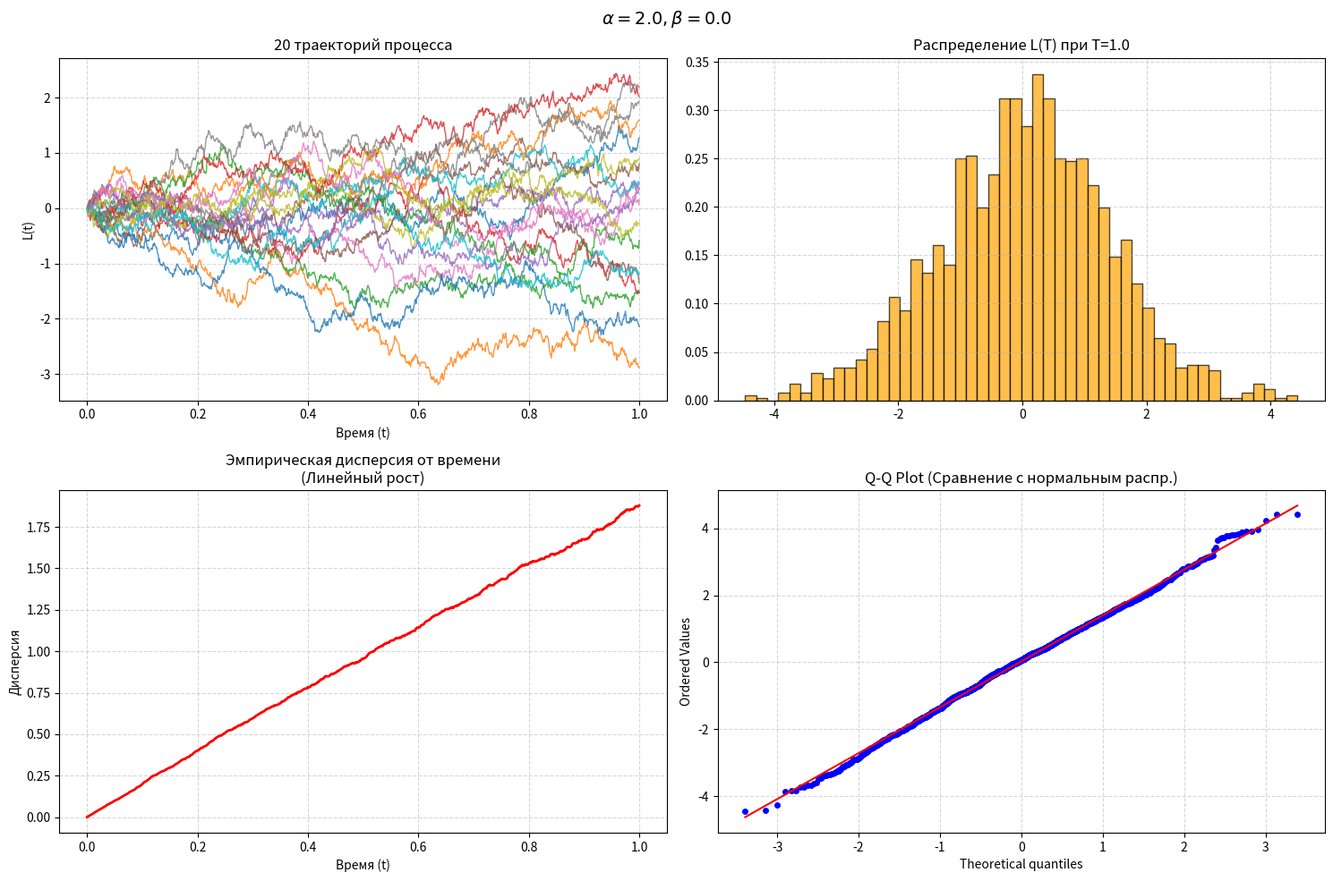
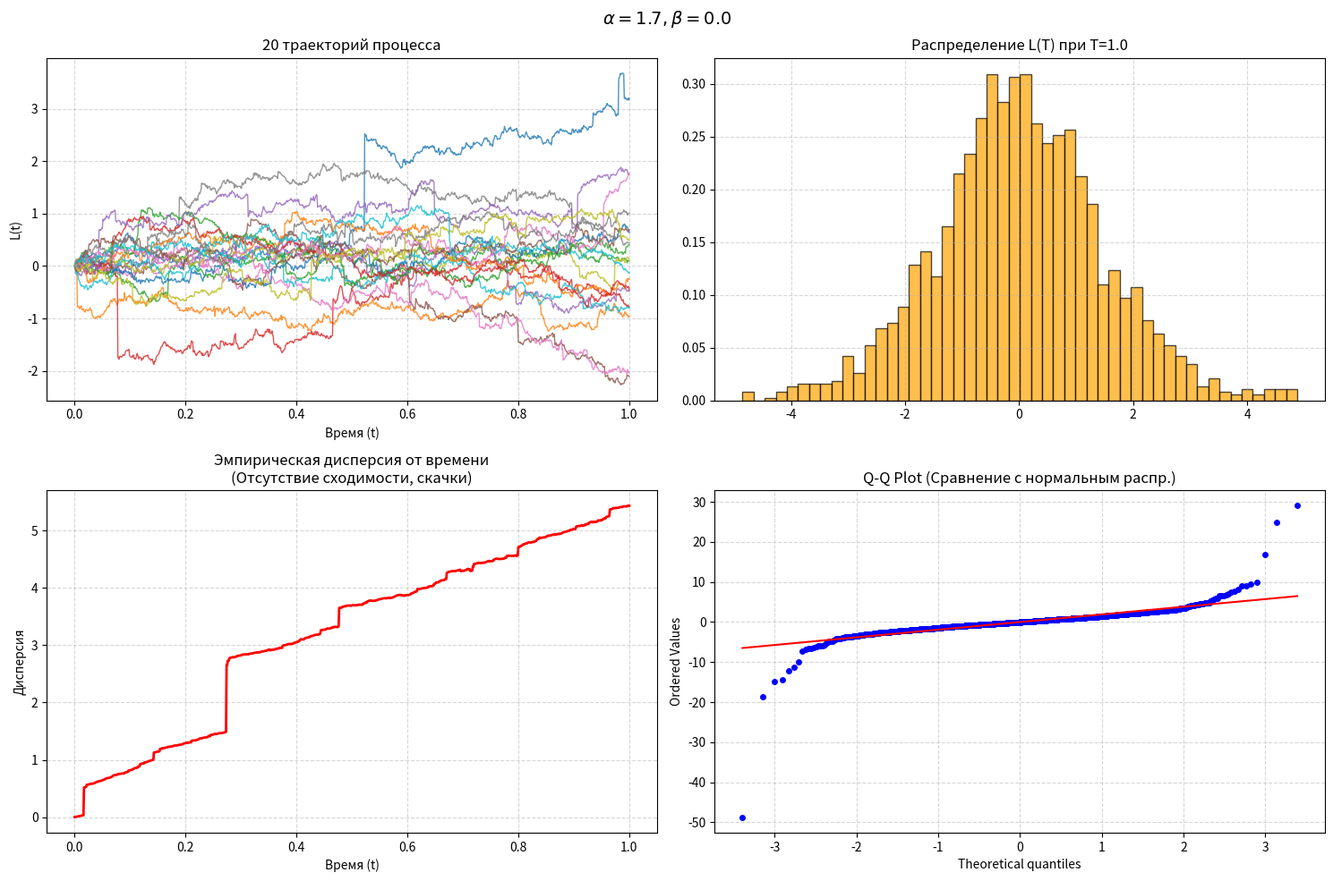
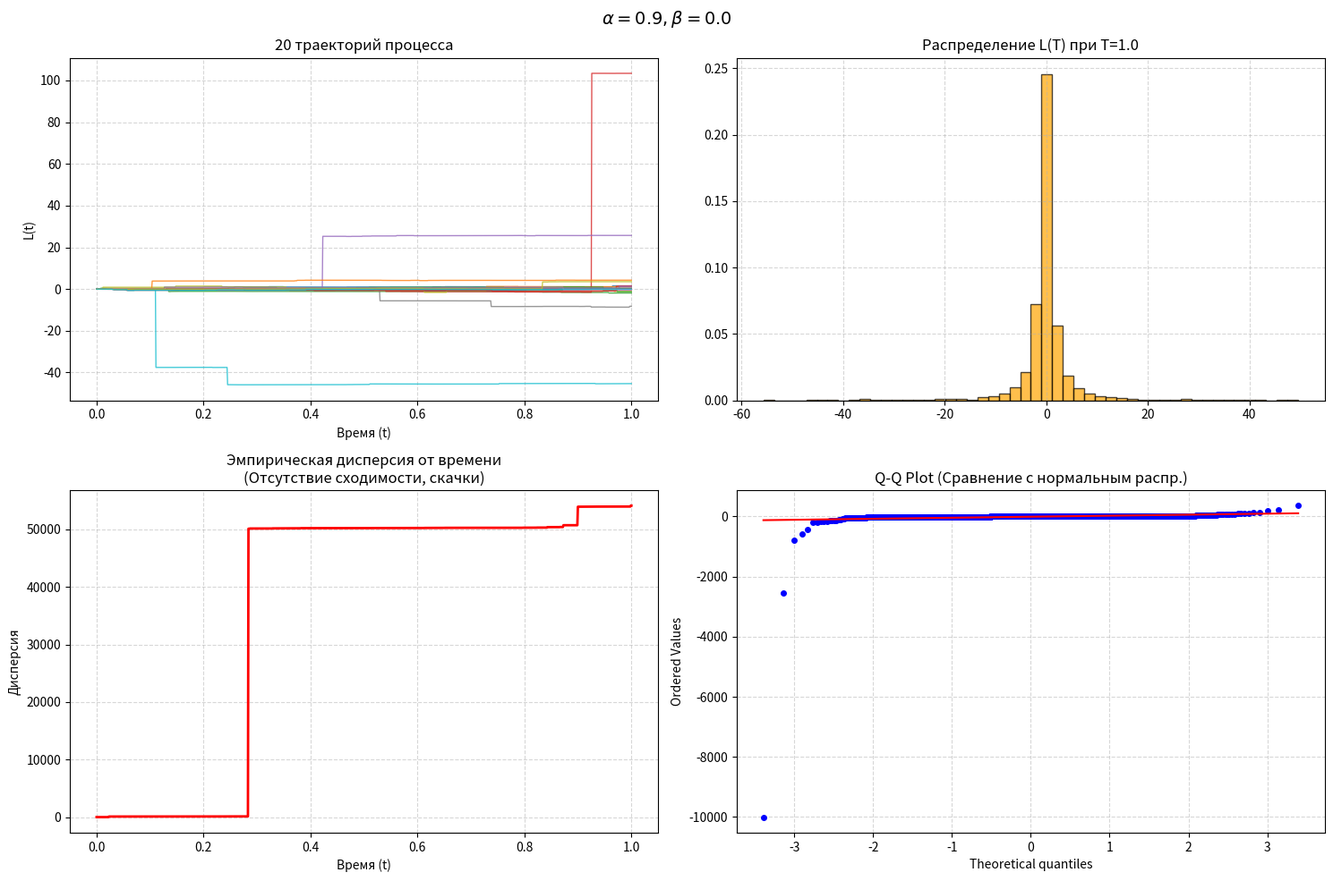
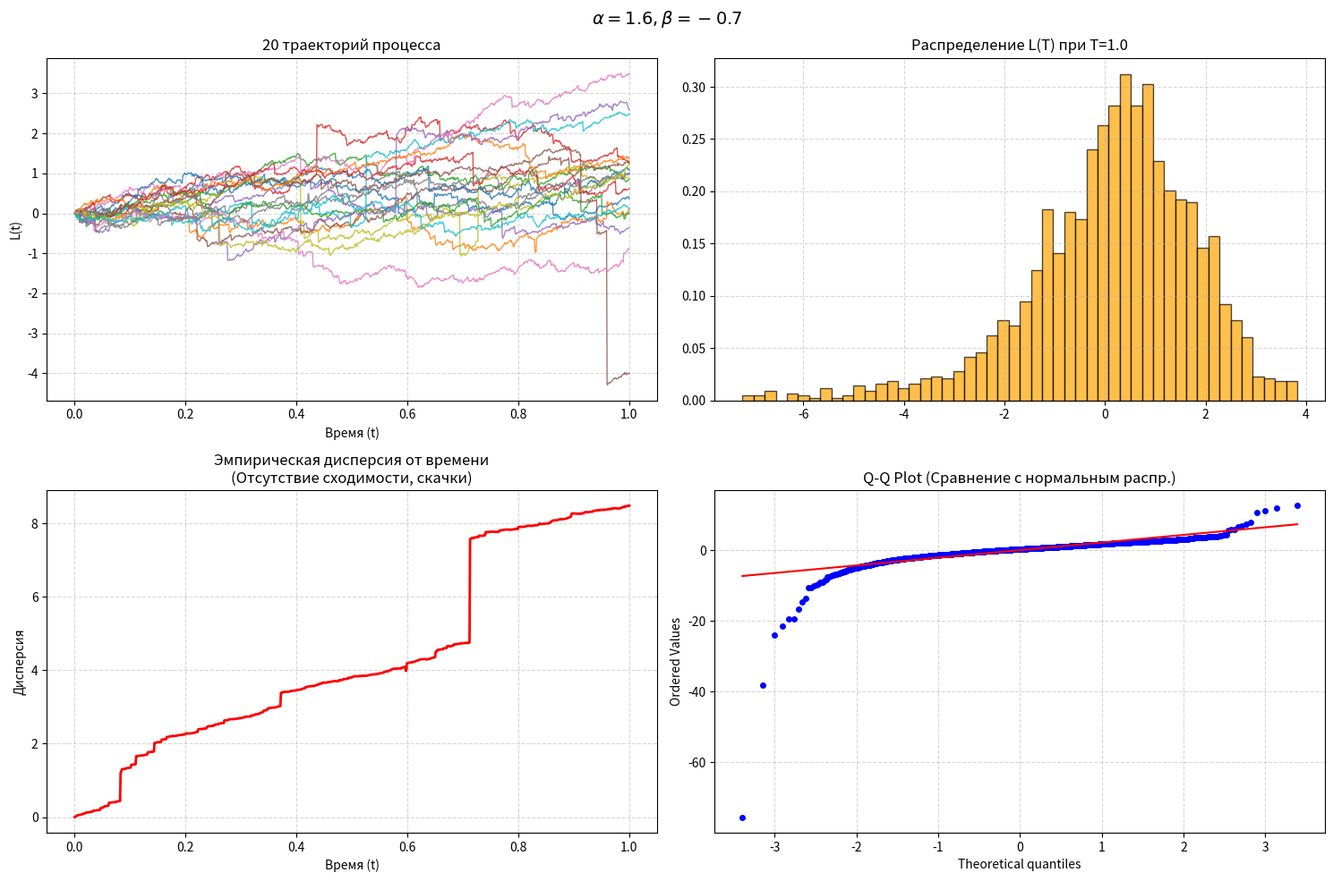

These charts were generated, in order, by the following Python code:
import numpy as np
import matplotlib.pyplot as plt
import scipy.stats as stats

# ==========================================
# 1. Теоретический алгоритм генерации (Формулы 2 и 3)
# ==========================================
def generate_stable(alpha, beta, size):
    """
    Генерация независимых копий стандартной альфа-устойчивой величины 
    согласно алгоритму из Теоремы 2.
    """
    # Особый случай для броуновского движения (alpha = 2)
    # При alpha=2 распределение вырождается в нормальное N(0, 2)
    if alpha == 2.0:
        return np.random.normal(0, np.sqrt(2), size)
    
    # 1. Генерируются две независимые случайные величины V и W
    V = np.random.uniform(-np.pi/2, np.pi/2, size)
    W = np.random.exponential(1, size)
    
    # 2. Вычисляются константы C_{alpha, beta} и D_{alpha, beta}
    term = beta * np.tan(np.pi * alpha / 2)
    C_alpha_beta = np.arctan(term) / alpha
    D_alpha_beta = (np.cos(np.arctan(term))) ** (-1 / alpha)
    
    # 3. Вычисляется значение случайной величины X
    part1 = np.sin(alpha * (V + C_alpha_beta)) / (np.cos(V) ** (1 / alpha))
    part2 = (np.cos(V - alpha * (V + C_alpha_beta)) / W) ** ((1 - alpha) / alpha)
    
    X = D_alpha_beta * part1 * part2
    return X

# ==========================================
# 2. Моделирование процесса Леви (Формула 4)
# ==========================================
def simulate_levy_process(alpha, beta, M=2000, N=1000, T=1.0):
    dt = T / N
    t = np.linspace(0, T, N + 1)
    
    # Генерация матрицы приращений
    X = generate_stable(alpha, beta, size=(M, N))
    
    # Масштабирование приращений: tau^(1/alpha) * X_i
    scale_factor = dt ** (1 / alpha)
    dW = scale_factor * X
    
    # Итерационное вычисление траекторий через кумулятивную сумму
    L = np.zeros((M, N + 1))
    L[:, 1:] = np.cumsum(dW, axis=1)
    
    return t, L

# ==========================================
# 3. Визуализация и сбор статистики
# ==========================================
def plot_and_analyze(t, L, alpha, beta):
    fig = plt.figure(figsize=(15, 10))
    fig.suptitle(f'$\\alpha = {alpha}, \\beta = {beta}$', fontsize=14, fontweight='bold')
    
    # 1. Траектории (20 штук)
    ax1 = fig.add_subplot(2, 2, 1)
    for i in range(20):
        ax1.plot(t, L[i, :], lw=1, alpha=0.8)
    ax1.set_title('20 траекторий процесса')
    ax1.set_xlabel('Время (t)')
    ax1.set_ylabel('L(t)')
    ax1.grid(True, linestyle='--', alpha=0.5)
    
    # 2. Гистограмма распределения L(T)
    ax2 = fig.add_subplot(2, 2, 2)
    L_T = L[:, -1]
    
    # Ограничим выбросы для красивой гистограммы (отбрасываем 1% экстремумов)
    if alpha < 2.0:
        p1, p99 = np.percentile(L_T, [1, 99])
        L_T_plot = L_T[(L_T >= p1) & (L_T <= p99)]
    else:
        L_T_plot = L_T
        
    ax2.hist(L_T_plot, bins=50, density=True, color='orange', edgecolor='black', alpha=0.7)
    ax2.set_title('Распределение L(T) при T=1.0')
    ax2.grid(True, linestyle='--', alpha=0.5)
    
    # 3. Эмпирическая дисперсия от времени
    ax3 = fig.add_subplot(2, 2, 3)
    emp_var = np.var(L, axis=0)
    ax3.plot(t, emp_var, 'r-', lw=2)
    title_var = 'Эмпирическая дисперсия от времени\n(Линейный рост)' if alpha == 2.0 else 'Эмпирическая дисперсия от времени\n(Отсутствие сходимости, скачки)'
    ax3.set_title(title_var)
    ax3.set_xlabel('Время (t)')
    ax3.set_ylabel('Дисперсия')
    ax3.grid(True, linestyle='--', alpha=0.5)
    
    # 4. Q-Q Plot
    ax4 = fig.add_subplot(2, 2, 4)
    stats.probplot(L_T, dist="norm", plot=ax4)
    ax4.set_title('Q-Q Plot (Сравнение с нормальным распр.)')
    ax4.get_lines()[0].set_marker('o')
    ax4.get_lines()[0].set_markersize(4)
    ax4.grid(True, linestyle='--', alpha=0.5)
    
    plt.tight_layout()
    plt.show()
    
    # --- Расчет статистики для Таблицы ---
    print(f"--- Статистика для alpha={alpha}, beta={beta} ---")
    print(f"Среднее: {np.mean(L_T):.4f}")
    print(f"Медиана: {np.median(L_T):.4f}")
    print(f"Дисперсия: {np.var(L_T):.4f}")
    print(f"Эксцесс: {stats.kurtosis(L_T):.4f}")
    print(f"95-й перц.: {np.percentile(L_T, 95):.4f}")
    print(f"99-й перц.: {np.percentile(L_T, 99):.4f}")
    print("-" * 40)

# ==========================================
# 4. Основной цикл запуска
# ==========================================
if __name__ == "__main__":
    # Новые параметры для вашей работы
    parameters = [
        (2.0, 0.0),   # Броуновское движение (база)
        (1.7, 0.0),   # Симметричные тяжелые хвосты
        (0.9, 0.0),   # Экстремально тяжелые хвосты (alpha < 1)
        (1.6, -0.7)   # Асимметрия с левым скосом (прыжки вниз)
    ]
    
    for alpha, beta in parameters:
        t, L = simulate_levy_process(alpha, beta, M=2000, N=1000, T=1.0)
        plot_and_analyze(t, L, alpha, beta)
